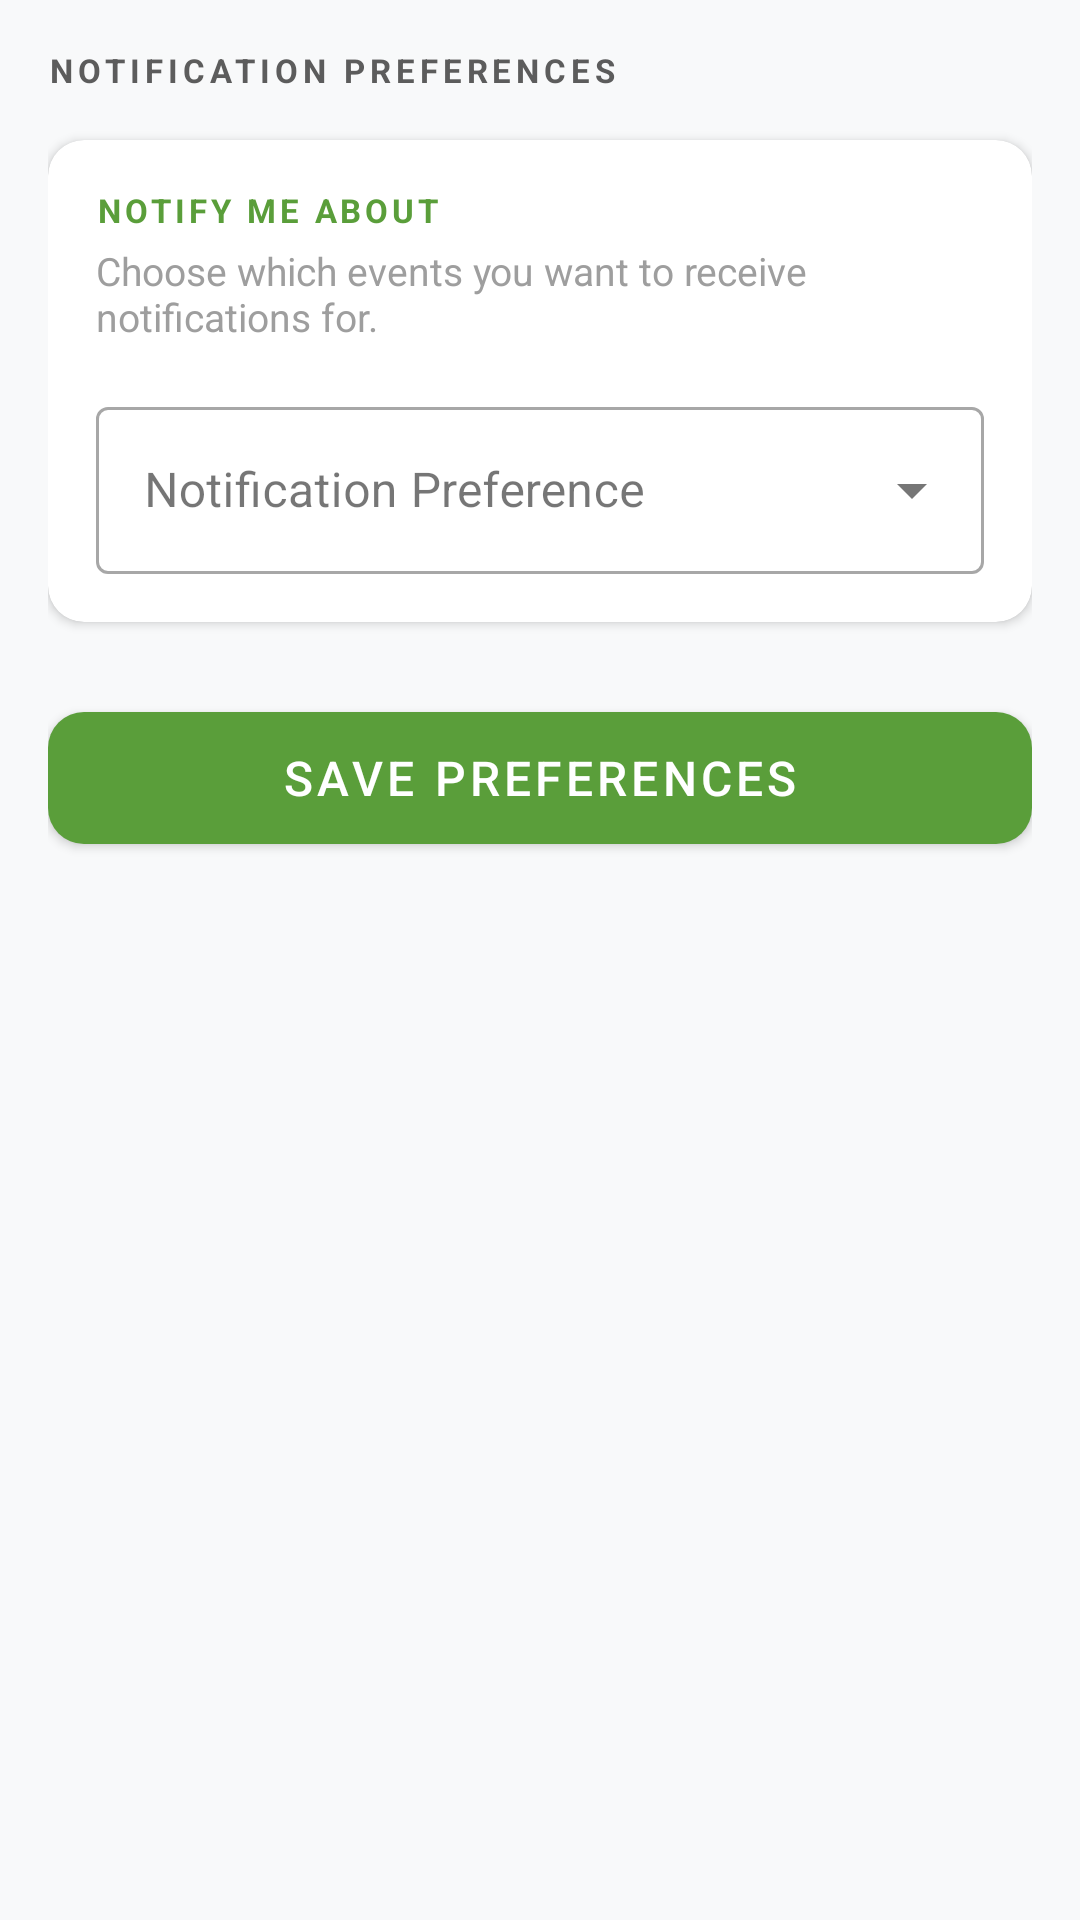

Here is an Android app screen rendered from its layout file. Give the layout XML and the strings, colors and styles it references.
<!-- AndroidManifest.xml: application theme Theme.Campuseventorghub -->
<!-- res/layout/fragment_notification_prefs.xml -->
<?xml version="1.0" encoding="utf-8"?>
<LinearLayout xmlns:android="http://schemas.android.com/apk/res/android"
    xmlns:app="http://schemas.android.com/apk/res-auto"
    android:layout_width="match_parent"
    android:layout_height="match_parent"
    android:orientation="vertical"
    android:fitsSystemWindows="false"
    android:background="@color/background_gray">

    <ScrollView
        android:layout_width="match_parent"
        android:layout_height="match_parent">

        <LinearLayout
            android:layout_width="match_parent"
            android:layout_height="wrap_content"
            android:orientation="vertical"
            android:padding="16dp">

            
            <TextView
                android:layout_width="wrap_content"
                android:layout_height="wrap_content"
                android:layout_marginBottom="@dimen/space_4"
                android:text="NOTIFICATION PREFERENCES"
                android:textColor="@color/text_secondary"
                android:textSize="11sp"
                android:textStyle="bold"
                android:letterSpacing="0.15"/>

            <com.google.android.material.card.MaterialCardView
                android:layout_width="match_parent"
                android:layout_height="wrap_content"
                android:layout_marginBottom="24dp"
                app:cardCornerRadius="12dp"
                app:cardElevation="2dp">

                <LinearLayout
                    android:layout_width="match_parent"
                    android:layout_height="wrap_content"
                    android:orientation="vertical"
                    android:padding="16dp">

                    <TextView
                        android:layout_width="wrap_content"
                        android:layout_height="wrap_content"
                        android:text="NOTIFY ME ABOUT"
                        android:textColor="@color/primary_blue"
                        android:textSize="11sp"
                        android:textStyle="bold"
                        android:letterSpacing="0.12"
                        android:layout_marginBottom="4dp" />

                    <TextView
                        android:layout_width="wrap_content"
                        android:layout_height="wrap_content"
                        android:layout_marginBottom="16dp"
                        android:text="Choose which events you want to receive notifications for."
                        android:textColor="@color/text_hint"
                        android:textSize="13sp" />

                    <com.google.android.material.textfield.TextInputLayout
                        android:id="@+id/notif_pref_layout"
                        style="@style/Widget.MaterialComponents.TextInputLayout.OutlinedBox.ExposedDropdownMenu"
                        android:layout_width="match_parent"
                        android:layout_height="wrap_content"
                        android:hint="Notification Preference">

                        <AutoCompleteTextView
                            android:id="@+id/notif_pref_dropdown"
                            android:layout_width="match_parent"
                            android:layout_height="wrap_content"
                            android:inputType="none" />
                    </com.google.android.material.textfield.TextInputLayout>
                </LinearLayout>
            </com.google.android.material.card.MaterialCardView>

            <com.google.android.material.button.MaterialButton
                android:id="@+id/notif_save_btn"
                android:layout_width="match_parent"
                android:layout_height="56dp"
                android:layout_marginBottom="32dp"
                android:text="Save Preferences"
                android:textSize="16sp"
                app:cornerRadius="12dp" />

        </LinearLayout>
    </ScrollView>
</LinearLayout>
<!-- resources referenced by this layout -->
<resources>
  <color name="background_gray">#F8F9FA</color>
  <color name="primary_blue">#5A9E3A</color>
  <color name="text_hint">#9E9E9E</color>
  <color name="text_secondary">#5C5C5C</color>
  <dimen name="space_4">16dp</dimen>
  <style name="Theme.Campuseventorghub" parent="Base.Theme.Campuseventorghub" />
  <style name="Base.Theme.Campuseventorghub" parent="Theme.MaterialComponents.DayNight.NoActionBar">
          
          <item name="colorPrimary">@color/primary_green</item>
          <item name="colorSecondary">@color/primary_orange</item>
          <item name="android:statusBarColor">@android:color/transparent</item>
          <item name="android:navigationBarColor">@color/surface</item>
  
          
          <item name="android:windowBackground">@color/background_gray</item>
          <item name="android:windowLightStatusBar" tools:targetApi="m">false</item>
  
          
          <item name="colorSurface">@color/surface</item>
          <item name="colorOnSurface">@color/text_primary</item>
          <item name="colorOnSurfaceVariant">@color/text_secondary</item>
  
          
          <item name="android:textColorPrimary">@color/text_primary</item>
          <item name="android:textColorSecondary">@color/text_secondary</item>
  
          
          <item name="materialCardViewStyle">@style/PremiumCard</item>
          <item name="chipStyle">@style/PremiumChip</item>
      </style>
  <color name="primary_green">#5A9E3A</color>
  <color name="primary_orange">#E8935A</color>
  <color name="surface">#FFFFFF</color>
  <color name="text_primary">#1A1A1A</color>
  <style name="PremiumCard" parent="Widget.MaterialComponents.CardView">
          <item name="cardCornerRadius">@dimen/card_corner_radius</item>
          <item name="cardElevation">@dimen/card_elevation</item>
          <item name="strokeWidth">0dp</item>
          <item name="cardBackgroundColor">@color/surface</item>
      </style>
  <style name="PremiumChip" parent="Widget.MaterialComponents.Chip.Filter">
          <item name="chipCornerRadius">@dimen/chip_corner_radius</item>
          <item name="chipMinHeight">@dimen/chip_height</item>
          <item name="chipStrokeWidth">1.5dp</item>
          <item name="android:textColor">@color/chip_text_white</item>
          <item name="chipBackgroundColor">@color/chip_bg_black</item>
          <item name="chipStrokeColor">@color/chip_stroke_black</item>
          <item name="chipStartPadding">12dp</item>
          <item name="chipEndPadding">12dp</item>
      </style>
  <dimen name="card_corner_radius">16dp</dimen>
  <dimen name="card_elevation">4dp</dimen>
  <dimen name="chip_corner_radius">18dp</dimen>
  <dimen name="chip_height">36dp</dimen>
</resources>
